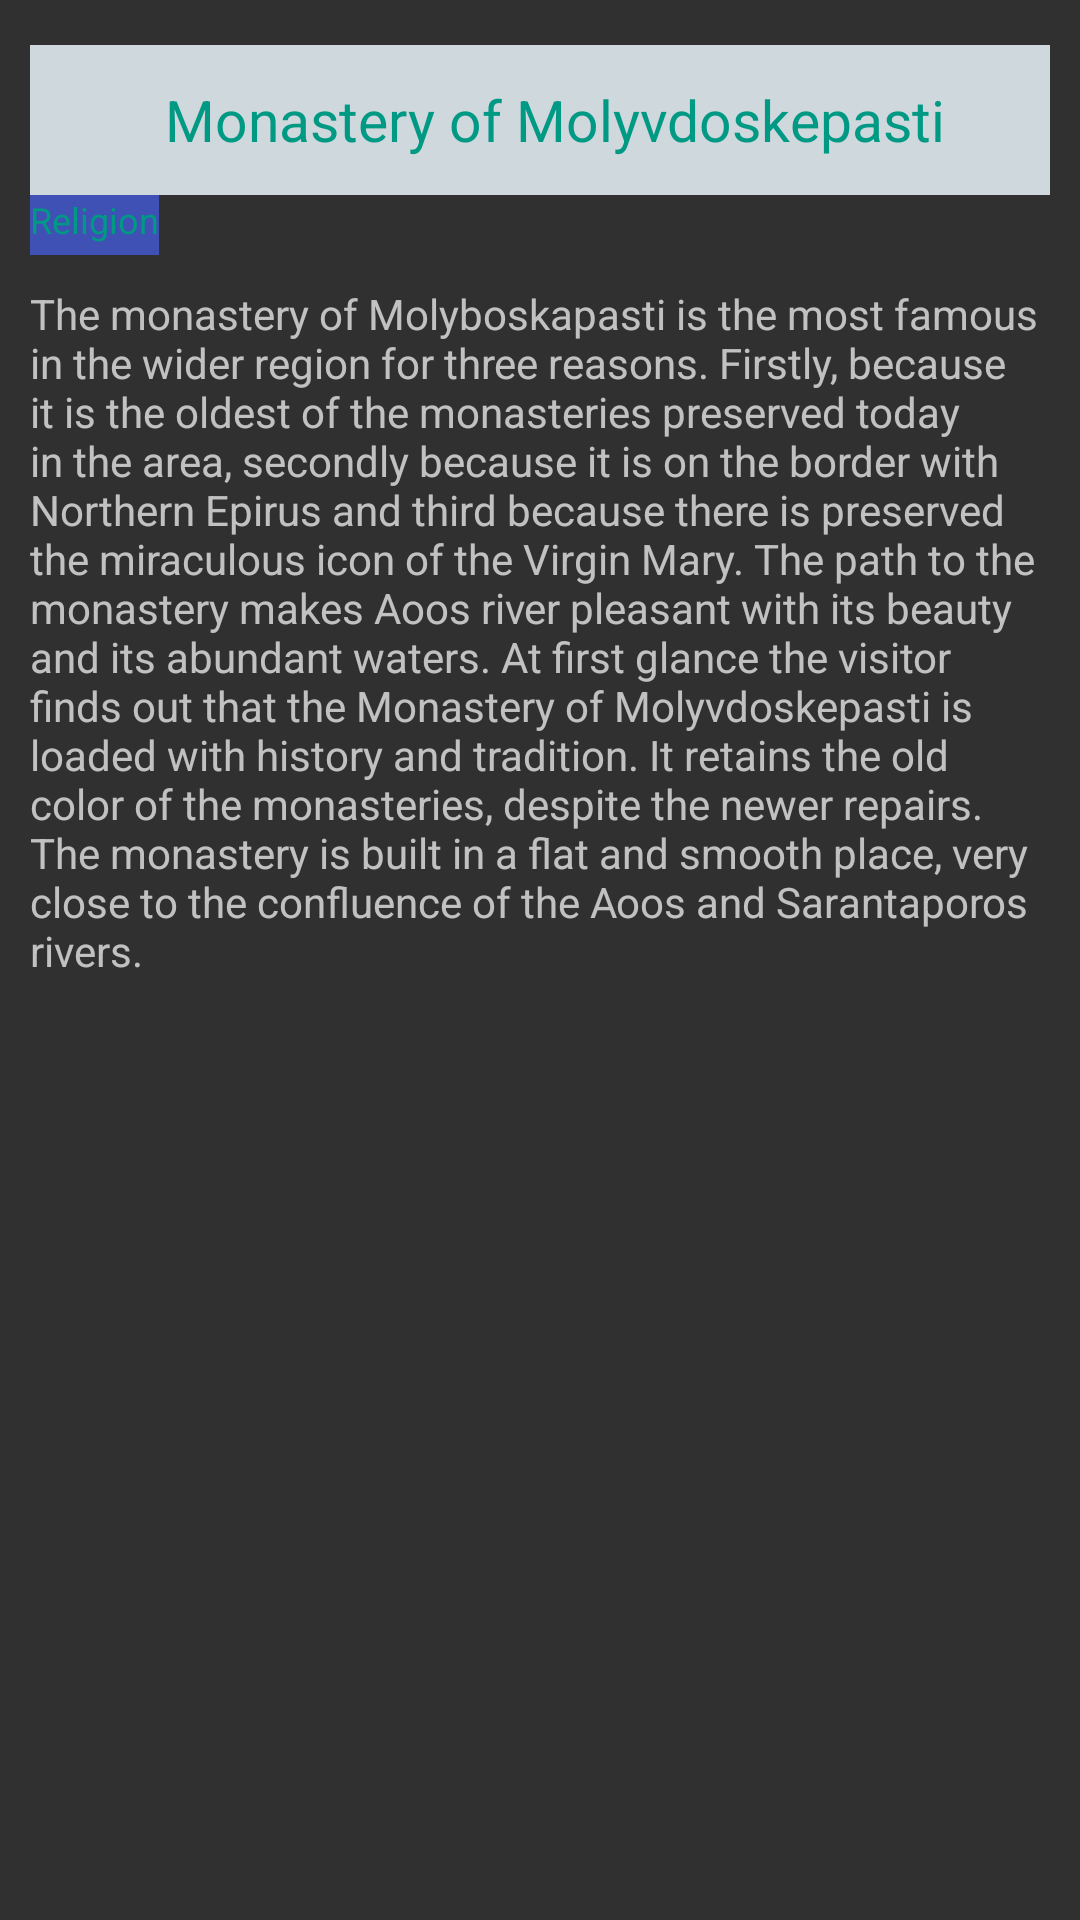

Here is an Android app screen rendered from its layout file. Give the layout XML and the strings, colors and styles it references.
<!-- AndroidManifest.xml: application theme AppTheme -->
<!-- res/layout/molivdoslayouteng.xml -->
<?xml version="1.0" encoding="utf-8"?>
<LinearLayout
    xmlns:android="http://schemas.android.com/apk/res/android" android:layout_width="match_parent"
    android:layout_height="match_parent"
    android:orientation="vertical"
    android:id="@+id/linear"
    android:padding="10dp">

    <TextView android:layout_marginTop="5dp"
        android:id="@+id/txt"
        android:layout_width="match_parent"
        android:layout_height="50dp"
        android:gravity="center"
        android:textSize="19sp"
        android:textColor="@color/colorLightGreen"
        android:background="@color/colorLightGrey"
        android:text="  Monastery of Molyvdoskepasti"
        xmlns:android="http://schemas.android.com/apk/res/android"
        />
    <TextView android:layout_marginTop="0dp"
        android:id="@+id/txt2"
        android:layout_width="wrap_content"
        android:layout_height="20dp"
        android:gravity="clip_vertical"

        android:textSize="12sp"
        android:textColor="@color/colorLightGreen"
        android:background="@color/colorPrimary"
        android:text="Religion"
        xmlns:android="http://schemas.android.com/apk/res/android"
        />
    <TextView
        android:layout_width="match_parent"
        android:layout_height="wrap_content"
        android:layout_marginTop="10dp"
        android:text="@string/txt9"
        />
</LinearLayout>
<!-- resources referenced by this layout -->
<resources>
  <color name="colorLightGreen">#009984</color>
  <color name="colorLightGrey">#cfd8dc</color>
  <color name="colorPrimary">#3F51B5</color>
  <string name="txt9">The monastery of Molyboskapasti is the most famous in the wider region for three reasons. Firstly, because it is the oldest of the monasteries preserved today in the area, secondly because it is on the border with Northern Epirus and third because there is preserved the miraculous icon of the Virgin Mary. The path to the monastery makes Aoos river pleasant with its beauty and its abundant waters. At first glance the visitor finds out that the Monastery of Molyvdoskepasti is loaded with history and tradition. It retains the old color of the monasteries, despite the newer repairs. The monastery is built in a flat and smooth place, very close to the confluence of the Aoos and Sarantaporos rivers.</string>
  <style name="AppTheme" parent="Theme.AppCompat.NoActionBar">
          
          <item name="colorPrimary">@color/colorPrimary</item>
          <item name="colorPrimaryDark">@color/colorPrimaryDark</item>
          <item name="colorAccent">@color/colorAccent</item>
          <item name="android:colorActivatedHighlight">@color/colorLightGreen</item>
  
      </style>
  <color name="colorPrimaryDark">#303F9F</color>
  <color name="colorAccent">#009984</color>
</resources>
